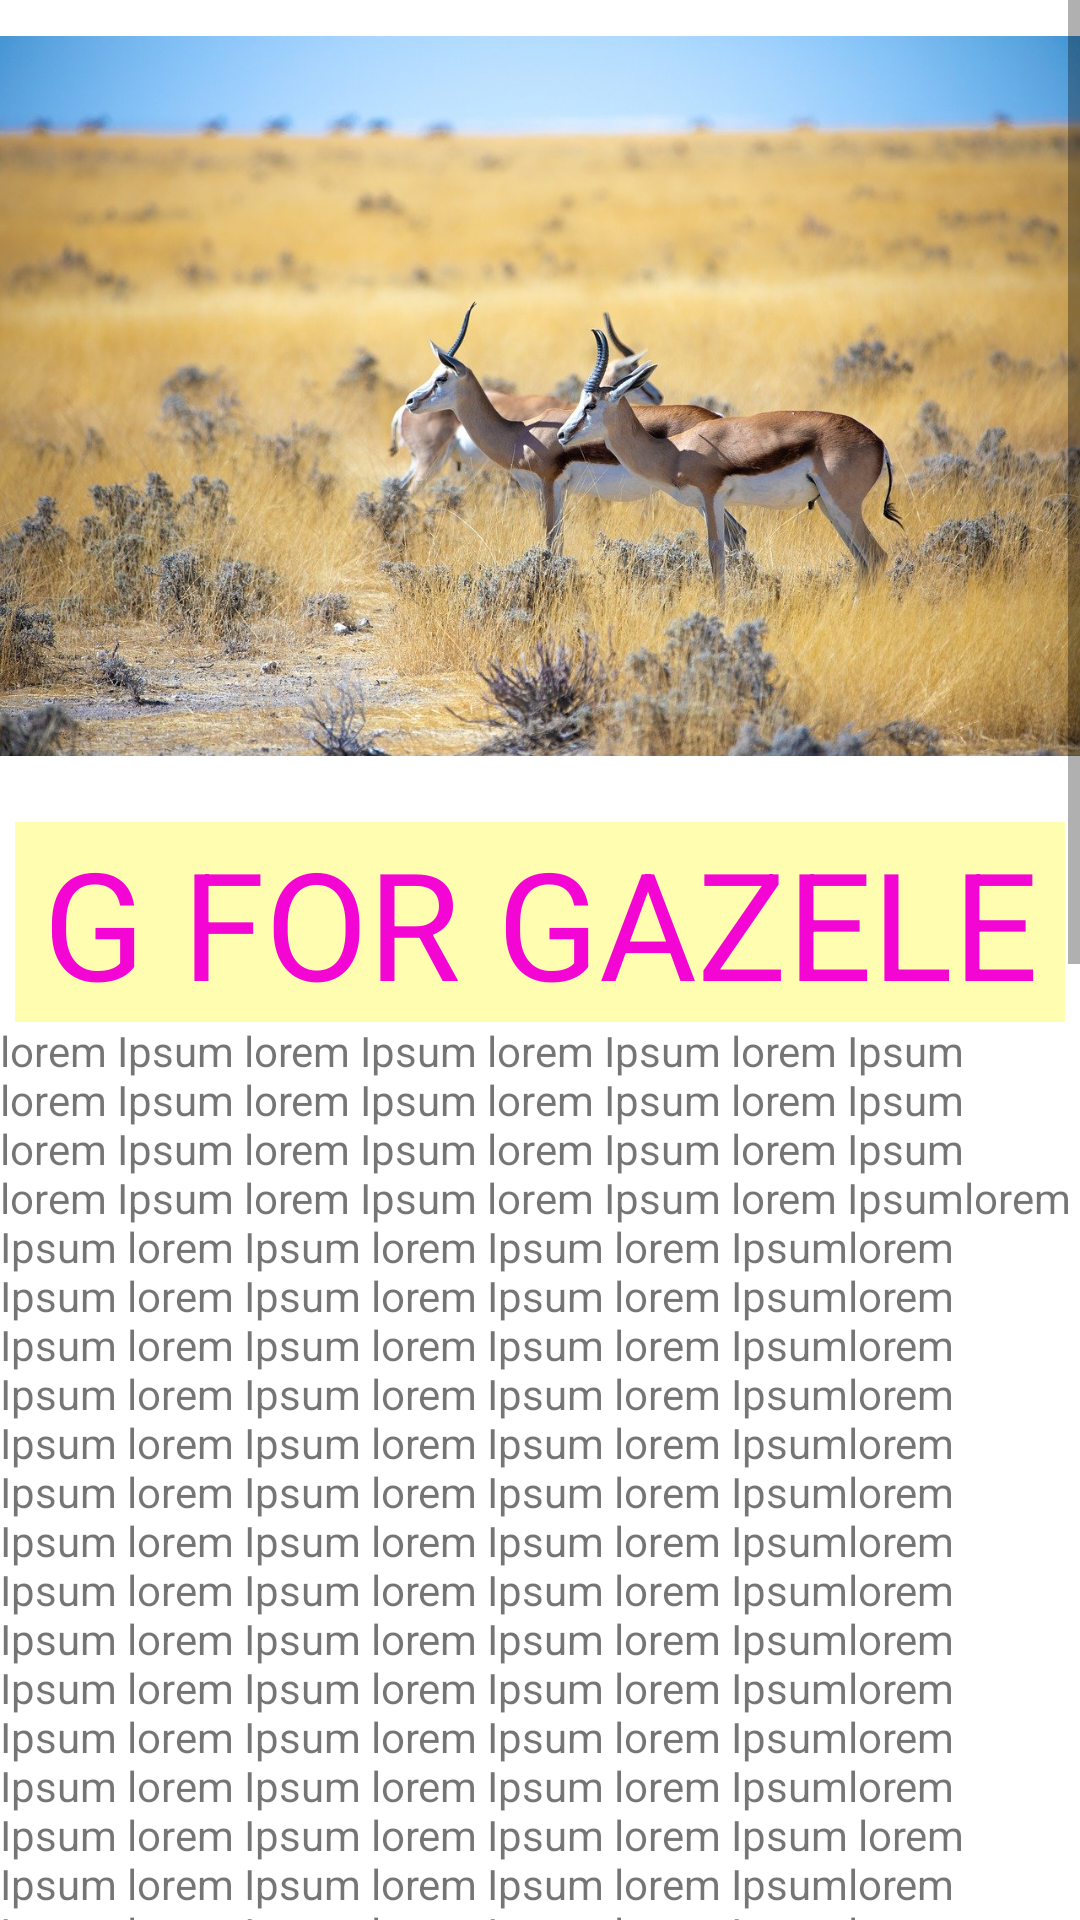

Android layout source for this screen:
<!-- AndroidManifest.xml: application theme Theme.AnimalPedia -->
<!-- res/layout/activity_alphabet_g.xml -->
<?xml version="1.0" encoding="utf-8"?>
<ScrollView xmlns:android="http://schemas.android.com/apk/res/android"
    xmlns:app="http://schemas.android.com/apk/res-auto"
    android:layout_width="match_parent"
    android:layout_height="match_parent">
    <LinearLayout
        android:orientation="vertical" android:layout_width="match_parent"
        android:layout_height="wrap_content">


        <ImageView
            android:id="@+id/anaconda"
            android:layout_width="match_parent"
            android:layout_height="264dp"

            app:srcCompat="@drawable/gazele" />

        <TextView
            android:layout_width="match_parent"
            android:text="@string/gazele"
            style="@style/heading"/>
        <TextView
            android:layout_width="wrap_content"
            android:layout_height="match_parent"
            android:text="@string/detail_of_gaz"
            />
</LinearLayout>
</ScrollView>
<!-- resources referenced by this layout -->
<resources>
  <string name="detail_of_gaz">lorem Ipsum lorem Ipsum lorem Ipsum lorem Ipsum lorem Ipsum lorem Ipsum lorem Ipsum lorem Ipsum lorem Ipsum lorem Ipsum lorem Ipsum lorem Ipsum lorem Ipsum lorem Ipsum lorem Ipsum lorem Ipsumlorem Ipsum lorem Ipsum lorem Ipsum lorem Ipsumlorem Ipsum lorem Ipsum lorem Ipsum lorem Ipsumlorem Ipsum lorem Ipsum lorem Ipsum lorem Ipsumlorem Ipsum lorem Ipsum lorem Ipsum lorem Ipsumlorem Ipsum lorem Ipsum lorem Ipsum lorem Ipsumlorem Ipsum lorem Ipsum lorem Ipsum lorem Ipsumlorem Ipsum lorem Ipsum lorem Ipsum lorem Ipsumlorem Ipsum lorem Ipsum lorem Ipsum lorem Ipsumlorem Ipsum lorem Ipsum lorem Ipsum lorem Ipsumlorem Ipsum lorem Ipsum lorem Ipsum lorem Ipsumlorem Ipsum lorem Ipsum lorem Ipsum lorem Ipsumlorem Ipsum lorem Ipsum lorem Ipsum lorem Ipsumlorem Ipsum lorem Ipsum lorem Ipsum lorem Ipsum lorem Ipsum lorem Ipsum lorem Ipsum lorem Ipsumlorem Ipsum lorem Ipsum lorem Ipsum lorem Ipsumlorem Ipsum lorem Ipsum lorem Ipsum lorem Ipsumlorem Ipsum lorem Ipsum lorem Ipsum lorem Ipsumlorem Ipsum lorem Ipsum lorem Ipsum lorem Ipsumlorem Ipsum lorem Ipsum lorem Ipsum lorem Ipsumlorem Ipsum lorem Ipsum lorem Ipsum lorem Ipsumlorem Ipsum lorem Ipsum lorem Ipsum lorem Ipsumlorem Ipsum lorem Ipsum lorem Ipsum lorem Ipsumlorem Ipsum lorem Ipsum lorem Ipsum lorem Ipsumlorem Ipsum lorem Ipsum lorem Ipsum lorem Ipsumlorem Ipsum lorem Ipsum lorem Ipsum lorem Ipsumlorem Ipsum lorem Ipsum lorem Ipsum lorem Ipsumlorem Ipsum lorem Ipsum lorem Ipsum lorem Ipsumlorem Ipsum lorem Ipsum lorem Ipsum lorem Ipsumlorem Ipsum lorem Ipsum lorem Ipsum lorem Ipsumlorem Ipsum lorem Ipsum lorem Ipsum lorem Ipsumlorem Ipsum lorem Ipsum lorem Ipsum lorem Ipsumlorem Ipsum lorem Ipsum lorem Ipsum lorem Ipsumlorem Ipsum lorem Ipsum lorem Ipsum lorem Ipsumlorem Ipsum lorem Ipsum lorem Ipsum lorem Ipsumlorem Ipsum lorem Ipsum lorem Ipsum lorem Ipsumlorem Ipsum lorem Ipsum lorem Ipsum lorem Ipsumlorem Ipsum lorem Ipsum lorem Ipsum lorem Ipsumlorem Ipsum lorem Ipsum lorem Ipsum lorem Ipsumlorem Ipsum lorem Ipsum lorem Ipsum lorem Ipsumlorem Ipsum lorem Ipsum lorem Ipsum lorem Ipsumlorem Ipsum lorem Ipsum lorem Ipsum lorem Ipsumlorem Ipsum lorem Ipsum lorem Ipsum lorem Ipsumlorem Ipsum lorem Ipsum lorem Ipsum lorem Ipsumlorem Ipsum lorem Ipsum lorem Ipsum lorem Ipsumlorem Ipsum lorem Ipsum lorem Ipsum lorem Ipsumlorem Ipsum lorem Ipsum lorem Ipsum lorem Ipsumlorem Ipsum lorem Ipsum lorem Ipsum lorem Ipsumlorem Ipsum lorem Ipsum lorem Ipsum lorem Ipsumlorem Ipsum lorem Ipsum lorem Ipsum lorem Ipsumlorem Ipsum lorem Ipsum lorem Ipsum lorem Ipsumlorem Ipsum lorem Ipsum lorem Ipsum lorem Ipsumlorem Ipsum lorem Ipsum lorem Ipsum lorem Ipsumlorem Ipsum lorem Ipsum lorem Ipsum lorem Ipsum</string>
  <string name="gazele">G FOR GAZELE</string>
  <style name="heading">
          <item name="android:layout_height">wrap_content</item>
          <item name="android:layout_width">match_parent</item>
          <item name="android:layout_marginLeft">5dp</item>
          <item name="android:layout_marginTop">10dp</item>
          <item name="android:layout_marginRight">5dp</item>
          <item name="android:textSize">50sp</item>
          <item name="android:textColor">#F306D3</item>
          <item name="android:gravity">center</item>
          <item name="android:background">#FFFDAF</item>
      </style>
  <color name="purple_500">#FF6200EE</color>
  <color name="purple_700">#FF3700B3</color>
  <color name="white">#FFFFFFFF</color>
  <color name="teal_200">#FF03DAC5</color>
  <color name="teal_700">#FF018786</color>
  <color name="black">#FF000000</color>
</resources>
